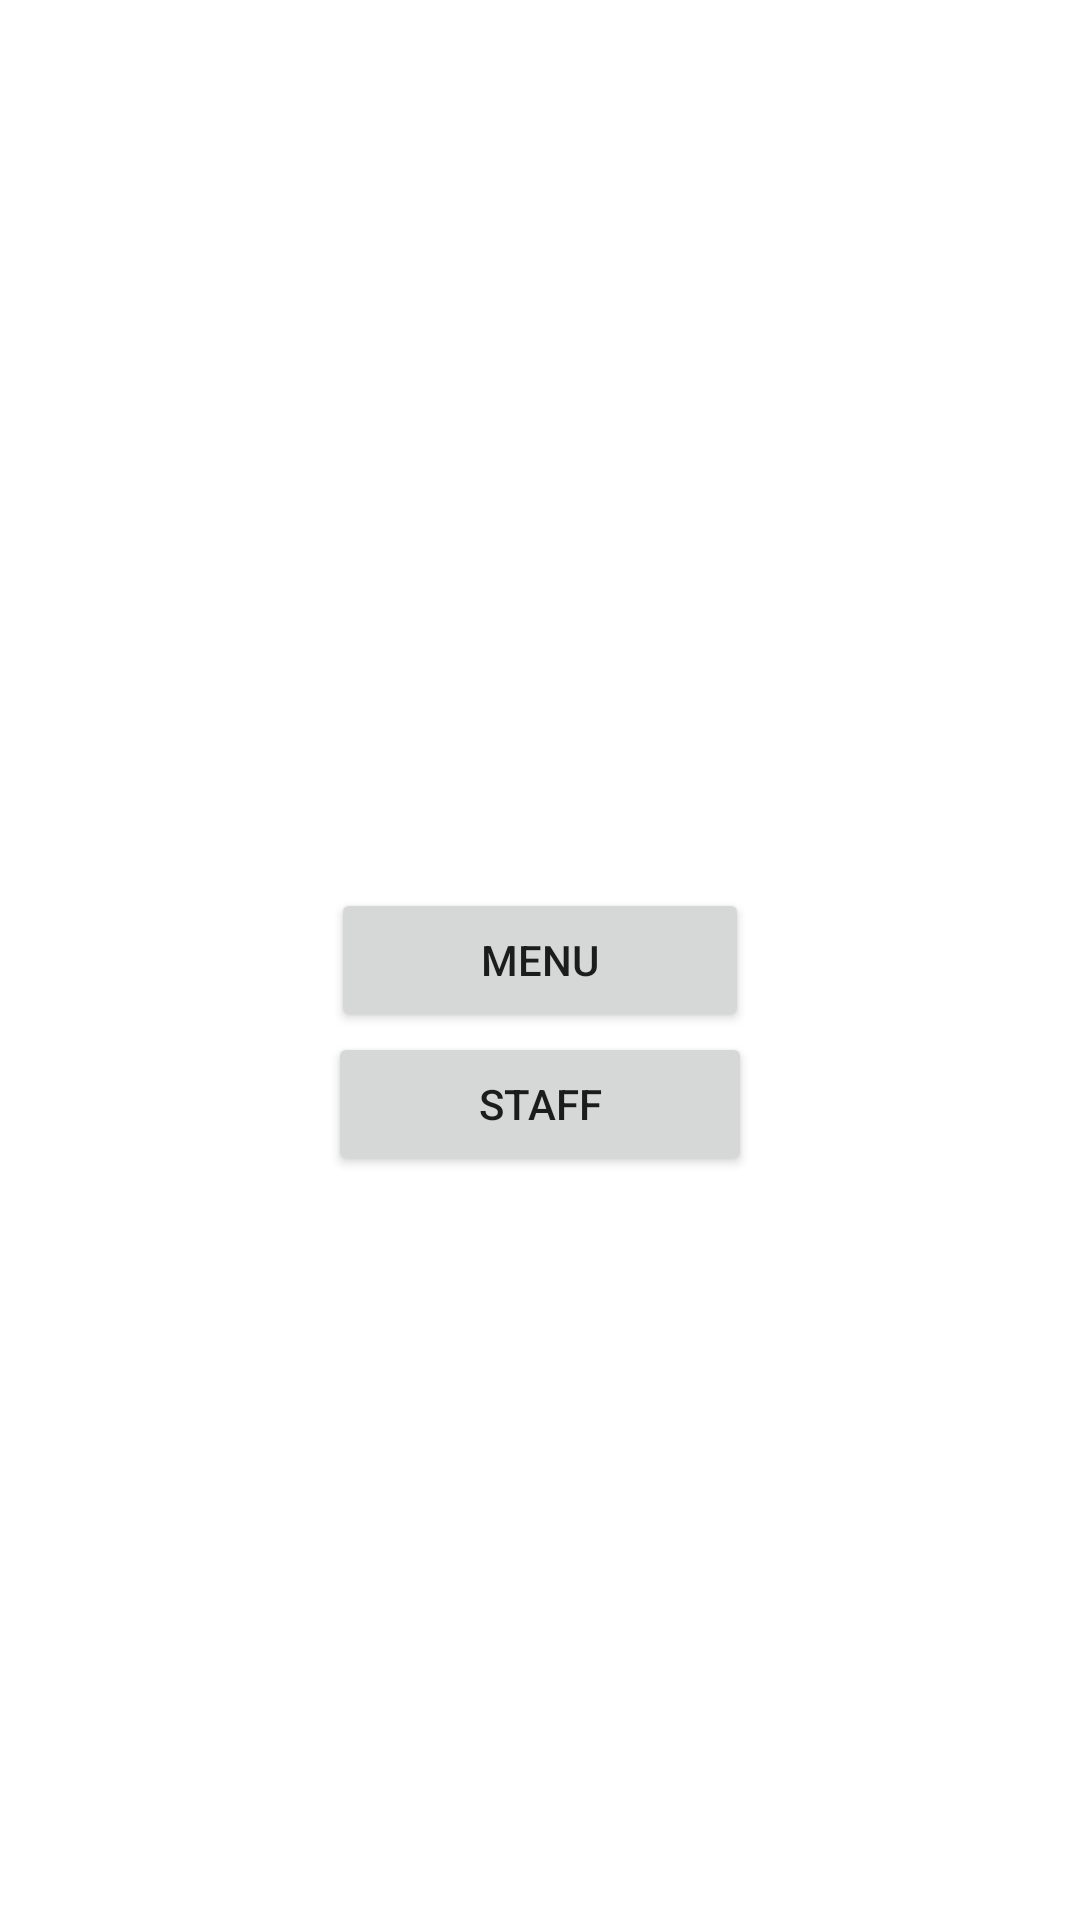

Layout XML and referenced resources for this Android screen:
<!-- AndroidManifest.xml: application theme Theme.TakeOrder -->
<!-- res/layout/fragment_admin.xml -->
<?xml version="1.0" encoding="utf-8"?>
<FrameLayout xmlns:android="http://schemas.android.com/apk/res/android"
    xmlns:tools="http://schemas.android.com/tools"
    android:layout_width="match_parent"
    android:layout_height="match_parent"
    xmlns:app="http://schemas.android.com/apk/res-auto"
    tools:context=".AdminFragment">

    <RelativeLayout
        android:layout_width="match_parent"
        android:layout_height="match_parent">

        <Button
            android:id="@+id/adminMenu"
            android:layout_width="wrap_content"
            android:layout_height="wrap_content"
            android:layout_centerInParent="true"
            android:paddingHorizontal="50dp"
            android:text="Menu"/>

        <Button
            android:id="@+id/adminStaff"
            android:layout_below="@+id/adminMenu"
            android:layout_width="wrap_content"
            android:layout_height="wrap_content"
            android:layout_centerInParent="true"
            android:paddingHorizontal="50dp"
            android:text="Staff"/>
    </RelativeLayout>
</FrameLayout>
<!-- resources referenced by this layout -->
<resources>
  <style name="Theme.TakeOrder" parent="Theme.MaterialComponents.Light.DarkActionBar">
          
          <item name="colorPrimary">@color/teal_200</item>
          <item name="colorPrimaryVariant">@color/teal_700</item>
          <item name="colorOnPrimary">@color/white</item>
          
          <item name="colorSecondary">@color/teal_200</item>
          <item name="colorSecondaryVariant">@color/teal_700</item>
          <item name="colorOnSecondary">@color/black</item>
          
          <item name="android:statusBarColor" tools:targetApi="l">?attr/colorPrimaryVariant</item>
          
      </style>
  <!-- not gathered from this repository: default colours our renderer supplied (Android Studio template values) -->
  <color name="teal_200">#FF03DAC5</color>
  <color name="teal_700">#FF018786</color>
  <color name="black">#FF000000</color>
  <color name="white">#FFFFFFFF</color>
</resources>
